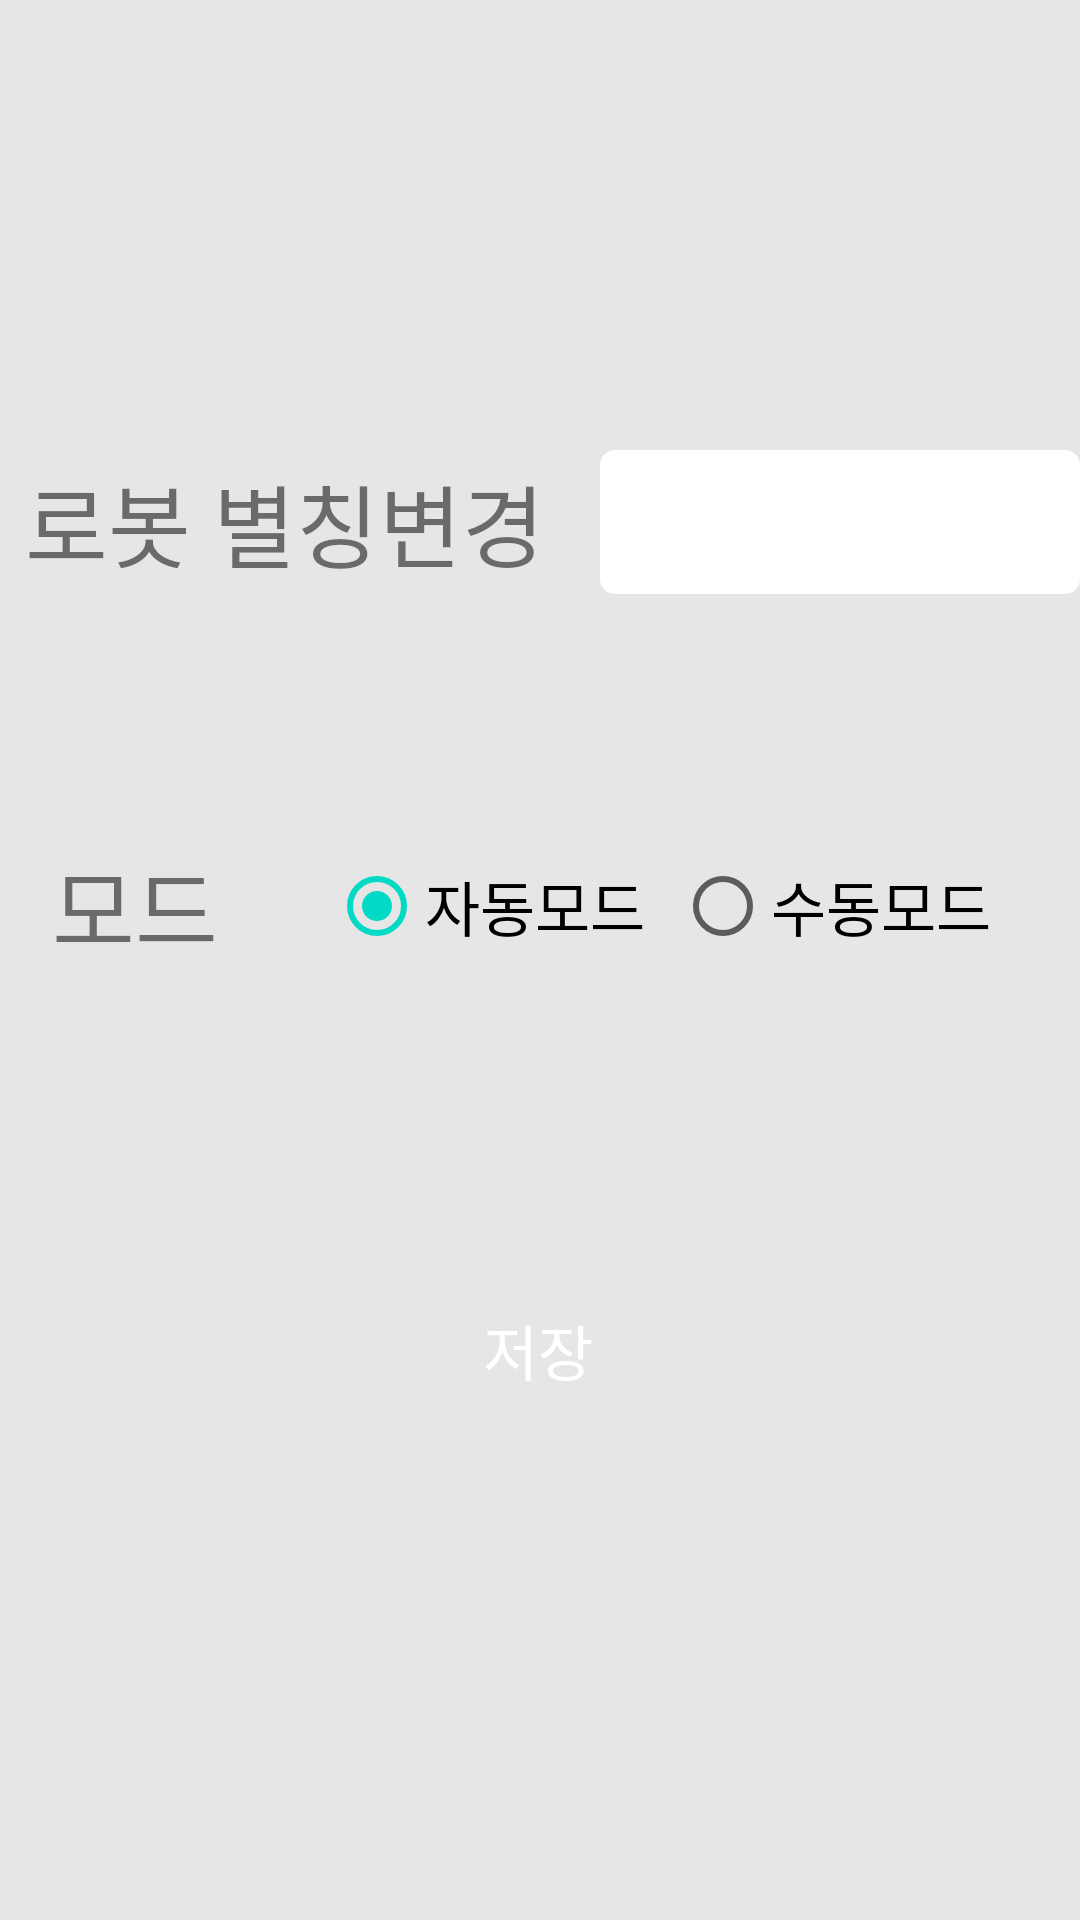

The Android layout XML behind this screen, and the referenced resources:
<!-- AndroidManifest.xml: application theme AppTheme -->
<!-- res/layout/activity_robot_setting.xml -->
<?xml version="1.0" encoding="utf-8"?>
<androidx.constraintlayout.widget.ConstraintLayout xmlns:android="http://schemas.android.com/apk/res/android"
    xmlns:app="http://schemas.android.com/apk/res-auto"
    xmlns:tools="http://schemas.android.com/tools"
    android:layout_width="match_parent"
    android:layout_height="match_parent"
    tools:context=".SignUp"
    android:background="#E6E6E6">



    <LinearLayout
        android:id="@+id/linearLayout_robot_name_change"
        android:layout_width="wrap_content"
        android:layout_height="wrap_content"
        android:layout_marginTop="150dp"
        android:gravity="center"
        app:layout_constraintEnd_toEndOf="parent"
        app:layout_constraintStart_toStartOf="parent"
        app:layout_constraintTop_toTopOf="parent"
        >

        <TextView
            android:layout_width="200dp"
            android:layout_height="wrap_content"
            android:gravity="center"
            android:paddingEnd="10dp"
            android:text="로봇 별칭변경"
            android:textSize="30sp" />

        <EditText
            android:id="@+id/signup_robot_name_change"
            android:layout_width="160dp"
            android:layout_height="48dp"
            android:background="@drawable/rounded_edittext"
            android:inputType="text"
            android:textSize="18dp" />

    </LinearLayout>

    <LinearLayout
        android:id="@+id/linearLayout_mode"
        android:layout_width="wrap_content"
        android:layout_height="wrap_content"
        android:layout_marginTop="80dp"
        android:gravity="center"
        app:layout_constraintEnd_toEndOf="parent"
        app:layout_constraintStart_toStartOf="parent"
        app:layout_constraintTop_toBottomOf="@+id/linearLayout_robot_name_change">

        <TextView
            android:layout_width="80dp"
            android:layout_height="wrap_content"
            android:gravity="center"
            android:paddingEnd="20dp"
            android:text="모드"
            android:textSize="30sp" />

        <RadioGroup
            android:id="@+id/gender_radio_group"
            android:layout_width="250dp"
            android:layout_height="48dp"
            android:gravity="center"
            android:orientation="horizontal"
            android:textSize="18dp">

            <RadioButton
                android:id="@+id/radio_male"
                android:layout_width="wrap_content"
                android:layout_height="match_parent"
                android:layout_marginRight="10dp"
                android:text="자동모드"
                android:textSize="20sp"
                android:checked="true"/>

            <RadioButton
                android:id="@+id/radio_female"
                android:layout_width="wrap_content"
                android:layout_height="match_parent"
                android:text="수동모드"
                android:textSize="20sp" />
        </RadioGroup>

    </LinearLayout>



    <Button
        android:id="@+id/btn_robot_setting_save"
        android:layout_width="180dp"
        android:layout_height="48dp"
        android:layout_marginTop="100dp"
        android:background="@drawable/blue_btn_background"
        android:text="저장"
        android:textColor="@color/white"
        android:textSize="20sp"
        app:layout_constraintEnd_toEndOf="parent"
        app:layout_constraintHorizontal_bias="0.497"
        app:layout_constraintStart_toStartOf="parent"
        app:layout_constraintTop_toBottomOf="@+id/linearLayout_mode" />

</androidx.constraintlayout.widget.ConstraintLayout>
<!-- resources referenced by this layout -->
<resources>
  <!-- drawable rounded_edittext (drawable) -->
  <?xml version="1.0" encoding="utf-8"?>
  <selector xmlns:android="http://schemas.android.com/apk/res/android">
      <item>
          <shape android:shape="rectangle">
              <solid android:color="@color/white" />
              <corners android:radius="5dp" />
          </shape>
      </item>
  </selector>
  <!-- not gathered from this repository: default colours our renderer supplied (Android Studio template values) -->
  <color name="white">#FFFFFFFF</color>
</resources>
